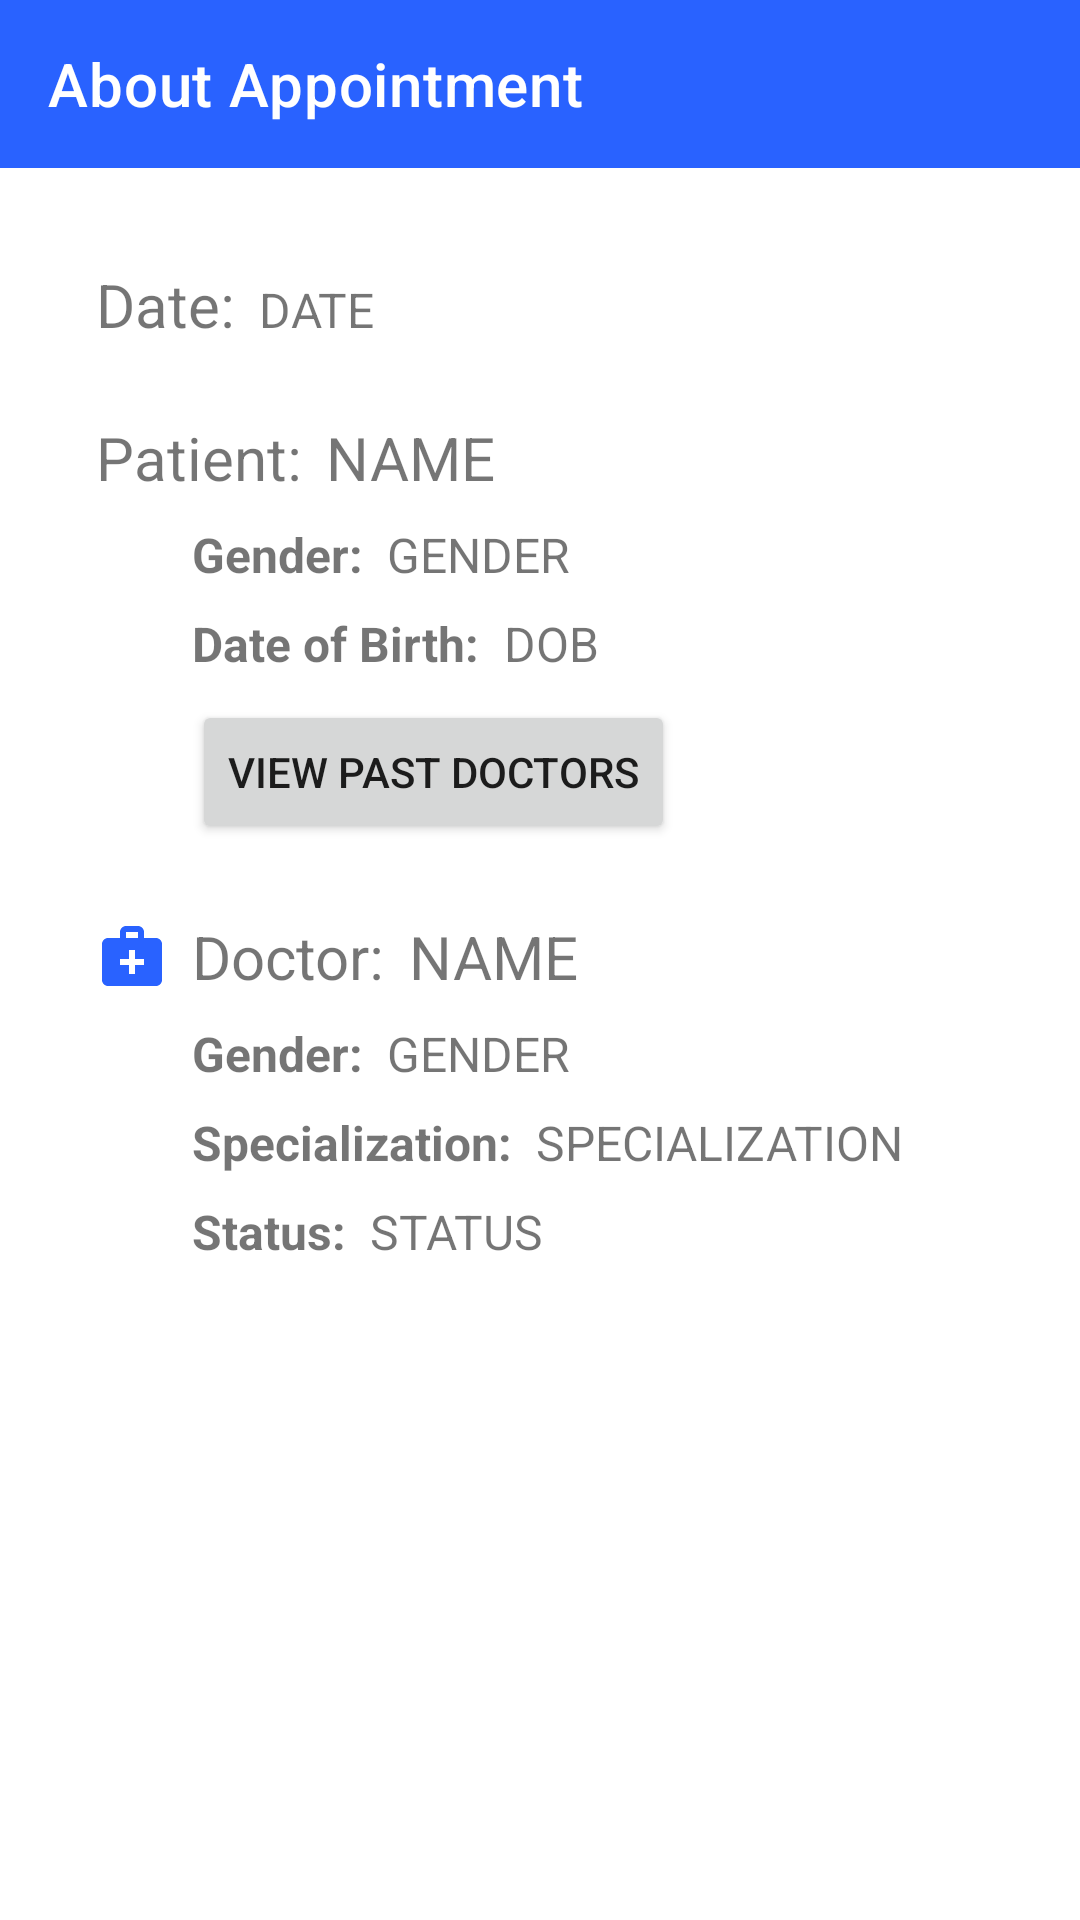

The Android layout XML behind this screen, and the referenced resources:
<!-- AndroidManifest.xml: application theme Theme.Medicalclinicapp -->
<!-- res/layout/activity_appointment_view.xml -->
<?xml version="1.0" encoding="utf-8"?>
<androidx.constraintlayout.widget.ConstraintLayout xmlns:android="http://schemas.android.com/apk/res/android"
    xmlns:app="http://schemas.android.com/apk/res-auto"
    xmlns:tools="http://schemas.android.com/tools"
    android:layout_width="match_parent"
    android:layout_height="match_parent"
    tools:context=".AppointmentViewActivity">

    <androidx.appcompat.widget.Toolbar
        android:id="@+id/toolbarAppointment"
        android:layout_width="0dp"
        android:layout_height="wrap_content"
        android:background="?attr/colorPrimary"
        android:minHeight="?attr/actionBarSize"
        android:theme="?attr/actionBarTheme"
        app:layout_constraintEnd_toEndOf="parent"
        app:layout_constraintStart_toStartOf="parent"
        app:layout_constraintTop_toTopOf="parent"
        app:title="About Appointment"
        app:titleTextColor="@color/white" />


    <LinearLayout
        android:layout_width="0dp"
        android:layout_height="0dp"
        android:layout_marginStart="32dp"
        android:layout_marginTop="32dp"
        android:layout_marginEnd="32dp"
        android:layout_marginBottom="32dp"
        android:orientation="vertical"
        app:layout_constraintBottom_toBottomOf="parent"
        app:layout_constraintEnd_toEndOf="parent"
        app:layout_constraintStart_toStartOf="parent"
        app:layout_constraintTop_toBottomOf="@+id/toolbarAppointment">

        <LinearLayout
            android:id="@+id/linearDateWrapper"
            android:layout_width="match_parent"
            android:layout_height="wrap_content"
            android:orientation="horizontal">

            <TextView
                android:id="@+id/txtDatePrompt"
                android:layout_width="wrap_content"
                android:layout_height="wrap_content"
                android:layout_marginEnd="8dp"
                android:drawableStart="@drawable/ic_calendar"
                android:drawablePadding="8dp"
                android:text="Date:"
                android:textSize="20sp" />

            <TextView
                android:id="@+id/txtDate"
                android:layout_width="wrap_content"
                android:layout_height="wrap_content"
                android:text="DATE"
                android:textSize="16sp" />

        </LinearLayout>

        <LinearLayout
            android:id="@+id/linearPatientNameWrapper"
            android:layout_width="match_parent"
            android:layout_height="wrap_content"
            android:layout_marginTop="24dp"
            android:orientation="horizontal">

            <TextView
                android:id="@+id/txtPatientNameTitle"
                android:layout_width="wrap_content"
                android:layout_height="wrap_content"
                android:layout_marginEnd="8dp"
                android:drawableStart="@drawable/ic_person"
                android:drawablePadding="8dp"
                android:text="Patient:"
                android:textSize="20sp" />

            <TextView
                android:id="@+id/txtPatientName"
                android:layout_width="wrap_content"
                android:layout_height="wrap_content"
                android:text="NAME"
                android:textSize="20sp" />

        </LinearLayout>

        <LinearLayout
            android:id="@+id/linearPatientGenderWrapper"
            android:layout_width="match_parent"
            android:layout_height="wrap_content"
            android:layout_marginStart="32dp"
            android:layout_marginTop="8dp"
            android:orientation="horizontal">

            <TextView
                android:id="@+id/txtPatientGenderTitle"
                android:layout_width="wrap_content"
                android:layout_height="wrap_content"
                android:layout_marginEnd="8dp"
                android:text="Gender:"
                android:textSize="16sp"
                android:textStyle="bold" />

            <TextView
                android:id="@+id/txtPatientGender"
                android:layout_width="wrap_content"
                android:layout_height="wrap_content"
                android:text="GENDER"
                android:textSize="16sp" />

        </LinearLayout>

        <LinearLayout
            android:id="@+id/linearPatientDobWrapper"
            android:layout_width="match_parent"
            android:layout_height="wrap_content"
            android:layout_marginStart="32dp"
            android:layout_marginTop="8dp"
            android:orientation="horizontal">

            <TextView
                android:id="@+id/txtPatientDobTitle"
                android:layout_width="wrap_content"
                android:layout_height="wrap_content"
                android:layout_marginEnd="8dp"
                android:text="Date of Birth:"
                android:textSize="16sp"
                android:textStyle="bold" />

            <TextView
                android:id="@+id/txtPatientDob"
                android:layout_width="wrap_content"
                android:layout_height="wrap_content"
                android:text="DOB"
                android:textSize="16sp" />

        </LinearLayout>

        <Button
            android:id="@+id/btnPastDoctors"
            android:layout_width="wrap_content"
            android:layout_height="wrap_content"
            android:layout_marginStart="32dp"
            android:layout_marginTop="8dp"
            android:onClick="viewPastDoctors"
            android:text="View Past Doctors" />

        <LinearLayout
            android:id="@+id/linearDoctorNameWrapper"
            android:layout_width="match_parent"
            android:layout_height="wrap_content"
            android:layout_marginTop="24dp"
            android:orientation="horizontal">

            <TextView
                android:id="@+id/txtDoctorNameTitle"
                android:layout_width="wrap_content"
                android:layout_height="wrap_content"
                android:layout_marginEnd="8dp"
                android:drawableStart="@drawable/ic_medical"
                android:drawablePadding="8dp"
                android:text="Doctor:"
                android:textSize="20sp" />

            <TextView
                android:id="@+id/txtDoctorName"
                android:layout_width="wrap_content"
                android:layout_height="wrap_content"
                android:text="NAME"
                android:textSize="20sp" />

        </LinearLayout>

        <LinearLayout
            android:id="@+id/linearDoctorGenderWrapper"
            android:layout_width="match_parent"
            android:layout_height="wrap_content"
            android:layout_marginStart="32dp"
            android:layout_marginTop="8dp"
            android:orientation="horizontal">

            <TextView
                android:id="@+id/txtDoctorGenderTitle"
                android:layout_width="wrap_content"
                android:layout_height="wrap_content"
                android:layout_marginEnd="8dp"
                android:text="Gender:"
                android:textSize="16sp"
                android:textStyle="bold" />

            <TextView
                android:id="@+id/txtDoctorGender"
                android:layout_width="wrap_content"
                android:layout_height="wrap_content"
                android:text="GENDER"
                android:textSize="16sp" />

        </LinearLayout>

        <LinearLayout
            android:id="@+id/linearDoctorSpecializationWrapper"
            android:layout_width="match_parent"
            android:layout_height="wrap_content"
            android:layout_marginStart="32dp"
            android:layout_marginTop="8dp"
            android:orientation="horizontal">

            <TextView
                android:id="@+id/txtDoctorSpecializationTitle"
                android:layout_width="wrap_content"
                android:layout_height="wrap_content"
                android:layout_marginEnd="8dp"
                android:text="Specialization:"
                android:textSize="16sp"
                android:textStyle="bold" />

            <TextView
                android:id="@+id/txtDoctorSpecialization"
                android:layout_width="wrap_content"
                android:layout_height="wrap_content"
                android:text="SPECIALIZATION"
                android:textSize="16sp" />

        </LinearLayout>

        <LinearLayout
            android:id="@+id/linearDoctorStatusWrapper"
            android:layout_width="match_parent"
            android:layout_height="wrap_content"
            android:layout_marginStart="32dp"
            android:layout_marginTop="8dp"
            android:orientation="horizontal">

            <TextView
                android:id="@+id/txtDoctorStatusTitle"
                android:layout_width="wrap_content"
                android:layout_height="wrap_content"
                android:layout_marginEnd="8dp"
                android:text="Status:"
                android:textSize="16sp"
                android:textStyle="bold" />

            <TextView
                android:id="@+id/txtDoctorStatus"
                android:layout_width="wrap_content"
                android:layout_height="wrap_content"
                android:text="STATUS"
                android:textSize="16sp" />

        </LinearLayout>
    </LinearLayout>
</androidx.constraintlayout.widget.ConstraintLayout>
<!-- resources referenced by this layout -->
<resources>
  <color name="white">#FFFFFFFF</color>
  <!-- drawable ic_medical (drawable) -->
  <vector xmlns:android="http://schemas.android.com/apk/res/android"
      android:width="24dp"
      android:height="24dp"
      android:viewportWidth="24"
      android:viewportHeight="24"
      android:tint="@color/primary">
    <path
        android:fillColor="@android:color/white"
        android:pathData="M20,6h-4V4c0,-1.1 -0.9,-2 -2,-2h-4C8.9,2 8,2.9 8,4v2H4C2.9,6 2,6.9 2,8v12c0,1.1 0.9,2 2,2h16c1.1,0 2,-0.9 2,-2V8C22,6.9 21.1,6 20,6zM10,4h4v2h-4V4zM16,15h-3v3h-2v-3H8v-2h3v-3h2v3h3V15z"/>
  </vector>
  <style name="Theme.Medicalclinicapp" parent="Theme.MaterialComponents.DayNight.NoActionBar">
          
          <item name="colorPrimary">@color/primary</item>
          <item name="colorPrimaryVariant">@color/purple_700</item>
          <item name="colorOnPrimary">@color/white</item>
          
          <item name="colorSecondary">@color/primary</item>
          <item name="colorSecondaryVariant">@color/teal_700</item>
          <item name="colorOnSecondary">@color/black</item>
          
          <item name="android:statusBarColor" tools:targetApi="l">?attr/colorPrimaryVariant</item>
          
      </style>
  <color name="primary">#FF2962FF</color>
  <color name="purple_700">#FF3700B3</color>
  <color name="teal_700">#FF018786</color>
  <color name="black">#FF000000</color>
</resources>
